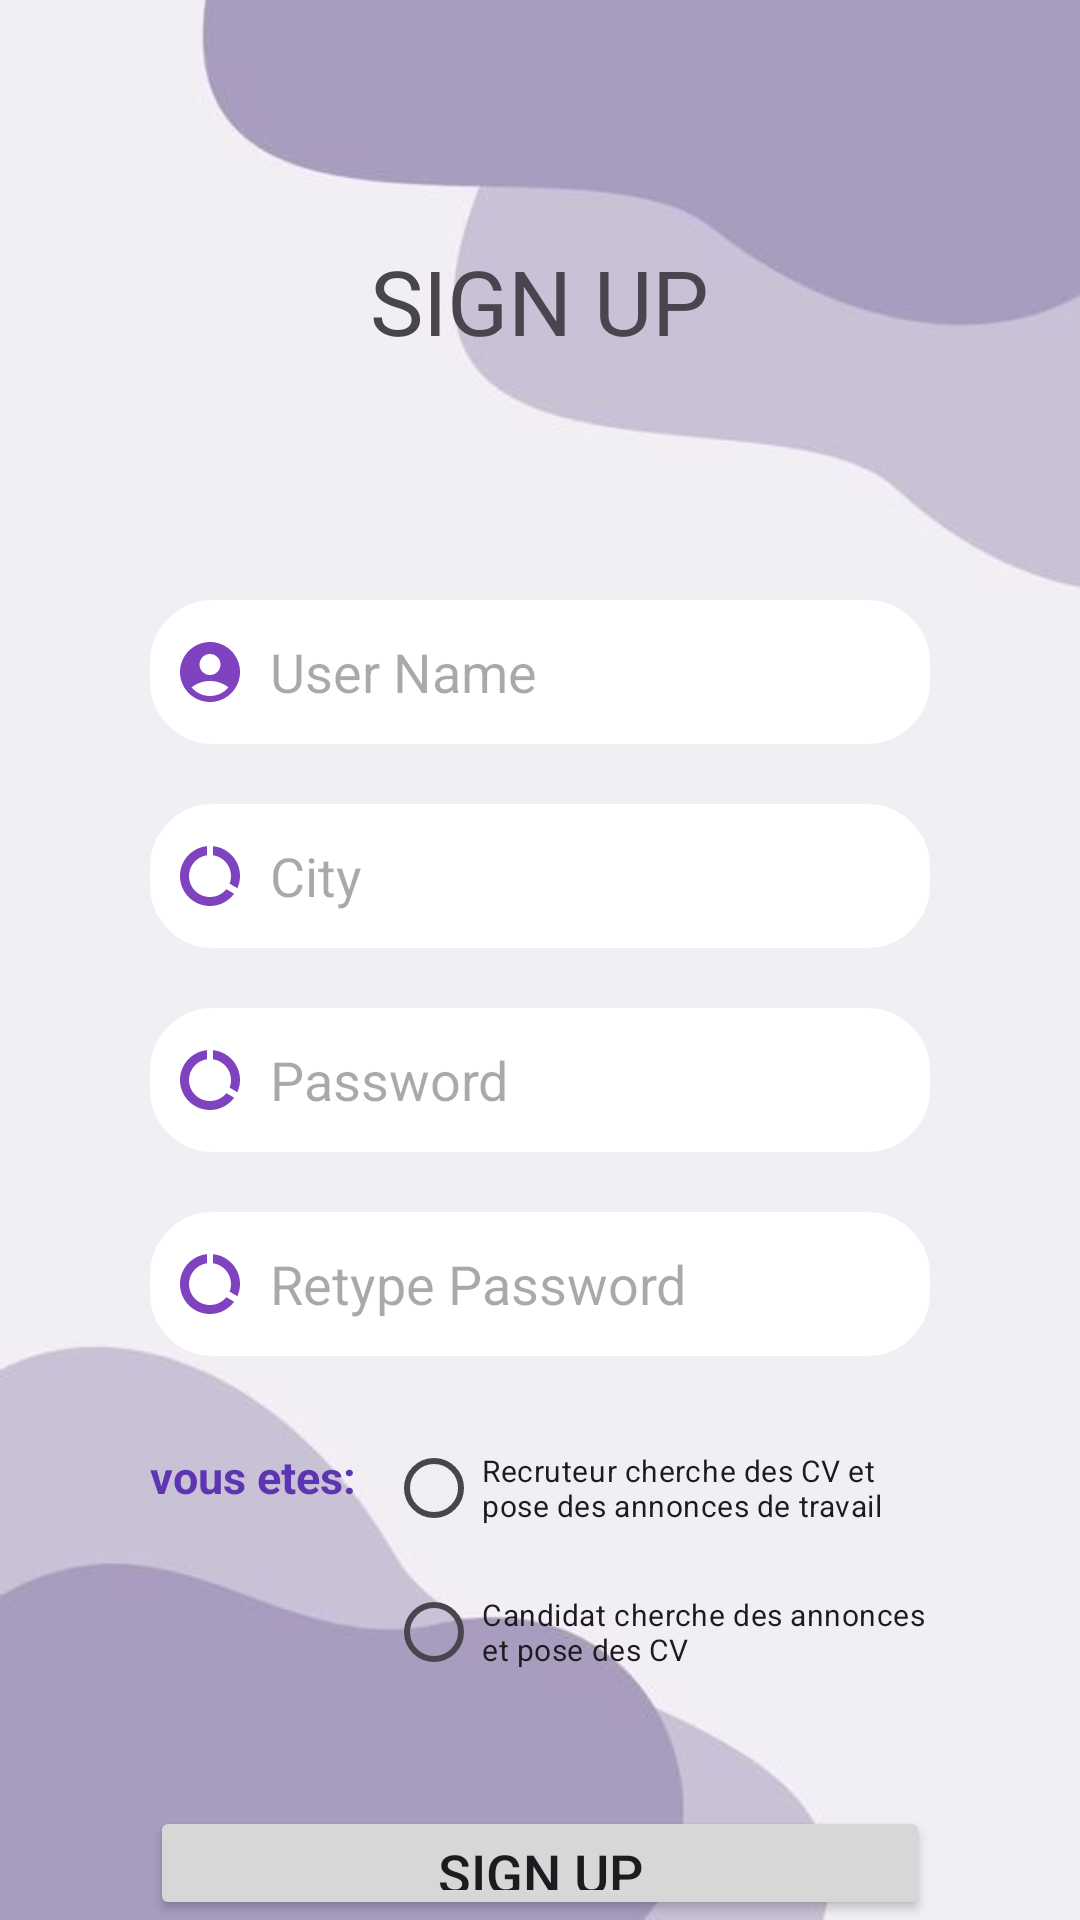

Write the Android layout XML for this screen, with the resource values it uses.
<!-- AndroidManifest.xml: application theme Theme.ProjetApp -->
<!-- res/layout/activity_main.xml -->
<?xml version="1.0" encoding="utf-8"?>
<RelativeLayout xmlns:android="http://schemas.android.com/apk/res/android"
    xmlns:app="http://schemas.android.com/apk/res-auto"
    xmlns:tools="http://schemas.android.com/tools"
    android:layout_width="match_parent"
    android:layout_height="match_parent"
    android:paddingTop="80dp"
    android:paddingLeft="50dp"
    android:paddingRight="50dp"


    tools:context=".MainActivity"
    android:background="@drawable/background">


    <TextView
        android:layout_width="wrap_content"
        android:layout_height="wrap_content"
        android:layout_alignParentStart="false"
        android:layout_alignParentTop="true"
        android:layout_marginStart="130dp"
        android:textSize="30sp"
        android:layout_centerHorizontal="true"
        android:fontFamily="@font/baloo"
        android:paddingBottom="50dp"

        android:text="@string/signeUP" />
    <LinearLayout
        android:layout_width="match_parent"
        android:layout_height="wrap_content"
        android:layout_below="@+id/repassword"
        android:orientation="horizontal"
        android:layout_marginTop="20dp">
        <TextView
            android:layout_width="wrap_content"
            android:layout_height="wrap_content"
            android:text="@string/vousetes"
            android:textSize="15sp"
            android:paddingTop="10dp"
            android:paddingRight="10dp"
            android:textStyle="bold"
            android:textColor="@color/my_primary"

            />

        <RadioGroup
            android:id="@+id/radioGroup"
            android:layout_width="match_parent"
            android:layout_height="wrap_content"
            android:layout_below="@+id/password">

            <RadioButton
                android:id="@+id/radioButtonRecruteur"
                android:layout_width="wrap_content"
                android:layout_height="wrap_content"
                android:textSize="10sp"
                android:text="Recruteur cherche des CV et pose des annonces de travail"

                />

            <RadioButton
                android:id="@+id/radioButtonCandidat"
                android:layout_width="wrap_content"
                android:layout_height="wrap_content"
                android:layout_marginEnd="0dp"
                android:layout_marginBottom="0dp"
                android:textSize="10sp"
                android:text="Candidat cherche des annonces et pose des CV"
                />

        </RadioGroup>
    </LinearLayout>


    <EditText
        android:id="@+id/username"
        android:layout_width="match_parent"
        android:layout_height="wrap_content"
        android:layout_centerHorizontal="true"
        android:layout_marginTop="120dp"
        android:background="@drawable/border"
        android:drawableLeft="@drawable/baseline_account_circle_24"
        android:drawablePadding="8dp"
        android:hint="User Name"
        android:minHeight="48dp"
        android:padding="8dp" />

    <EditText
        android:id="@+id/ville"
        android:layout_width="match_parent"
        android:layout_height="wrap_content"
        android:hint="City"
        android:layout_marginTop="20dp"
        android:background="@drawable/border"
        android:minHeight="48dp"
        android:layout_below="@+id/username"
        android:padding="8dp"
        android:drawablePadding="8dp"
        android:drawableLeft="@drawable/baseline_data_usage_24"/>

    <EditText
        android:id="@+id/password"
        android:layout_width="match_parent"
        android:layout_height="wrap_content"
        android:hint="Password"
        android:layout_marginTop="20dp"
        android:background="@drawable/border"
        android:minHeight="48dp"
        android:layout_below="@+id/ville"
        android:padding="8dp"
        android:drawablePadding="8dp"
        android:drawableLeft="@drawable/baseline_data_usage_24"/>


    <EditText
        android:id="@+id/repassword"
        android:layout_width="match_parent"
        android:layout_height="wrap_content"
        android:hint="Retype Password"
        android:minHeight="48dp"
        android:layout_marginTop="20dp"
        android:background="@drawable/border"
        android:layout_below="@+id/password"
        android:padding="8dp"
        android:drawablePadding="8dp"
        android:drawableLeft="@drawable/baseline_data_usage_24"
        />


    <Button
        android:id="@+id/btnsignup"
        android:layout_width="320dp"
        android:layout_height="50dp"
        android:layout_below="@+id/repassword"
        android:layout_centerHorizontal="true"
        android:layout_marginTop="150dp"
        android:paddingLeft="50dp"
        android:paddingRight="50dp"
        android:text="Sign up"
        android:textSize="18sp"
        app:cornerRadius="30dp" />

    <TextView
        android:layout_width="wrap_content"
        android:layout_height='wrap_content'
        android:layout_below="@+id/btnsignup"
        android:layout_alignParentStart="true"
        android:id="@+id/lien2"

        android:layout_centerHorizontal="true"
        android:layout_marginStart="50dp"


        android:layout_marginTop="20dp"
        android:text="@string/liensignein"
        android:textSize="18sp" />


</RelativeLayout>
<!-- resources referenced by this layout -->
<resources>
  <color name="my_primary">#5E35B1</color>
  <!-- drawable background: jpeg bitmap (drawable, 14644 bytes) -->
  <!-- drawable baseline_account_circle_24 (drawable) -->
  <vector android:height="24dp" android:tint="#8043BF"
      android:viewportHeight="24" android:viewportWidth="24"
      android:width="24dp" xmlns:android="http://schemas.android.com/apk/res/android">
      <path android:fillColor="@android:color/white" android:pathData="M12,2C6.48,2 2,6.48 2,12s4.48,10 10,10s10,-4.48 10,-10S17.52,2 12,2zM12,6c1.93,0 3.5,1.57 3.5,3.5S13.93,13 12,13s-3.5,-1.57 -3.5,-3.5S10.07,6 12,6zM12,20c-2.03,0 -4.43,-0.82 -6.14,-2.88C7.55,15.8 9.68,15 12,15s4.45,0.8 6.14,2.12C16.43,19.18 14.03,20 12,20z"/>
  </vector>
  <!-- drawable baseline_data_usage_24 (drawable) -->
  <vector android:height="24dp" android:tint="#8043BF"
      android:viewportHeight="24" android:viewportWidth="24"
      android:width="24dp" xmlns:android="http://schemas.android.com/apk/res/android">
      <path android:fillColor="@android:color/white" android:pathData="M13,2.05v3.03c3.39,0.49 6,3.39 6,6.92 0,0.9 -0.18,1.75 -0.48,2.54l2.6,1.53c0.56,-1.24 0.88,-2.62 0.88,-4.07 0,-5.18 -3.95,-9.45 -9,-9.95zM12,19c-3.87,0 -7,-3.13 -7,-7 0,-3.53 2.61,-6.43 6,-6.92V2.05c-5.06,0.5 -9,4.76 -9,9.95 0,5.52 4.47,10 9.99,10 3.31,0 6.24,-1.61 8.06,-4.09l-2.6,-1.53C16.17,17.98 14.21,19 12,19z"/>
  </vector>
  <!-- drawable border (drawable) -->
  <?xml version="1.0" encoding="utf-8"?>
  <shape xmlns:android="http://schemas.android.com/apk/res/android"
      android:shape="rectangle">
      <corners
          android:radius="20dp"/>
      <stroke
          android:color="@color/white"
          android:width="2dp"/>
      <solid
          android:color="@color/white"/>
  </shape>
  <string name="liensignein">Already an user? Login</string>
  <string name="signeUP">SIGN UP</string>
  <string name="vousetes">vous etes:</string>
  <style name="Theme.ProjetApp" parent="Base.Theme.ProjetApp" />
  <color name="white">#FFFFFFFF</color>
  <style name="Base.Theme.ProjetApp" parent="Theme.Material3.DayNight.NoActionBar">
          
          
      </style>
</resources>
